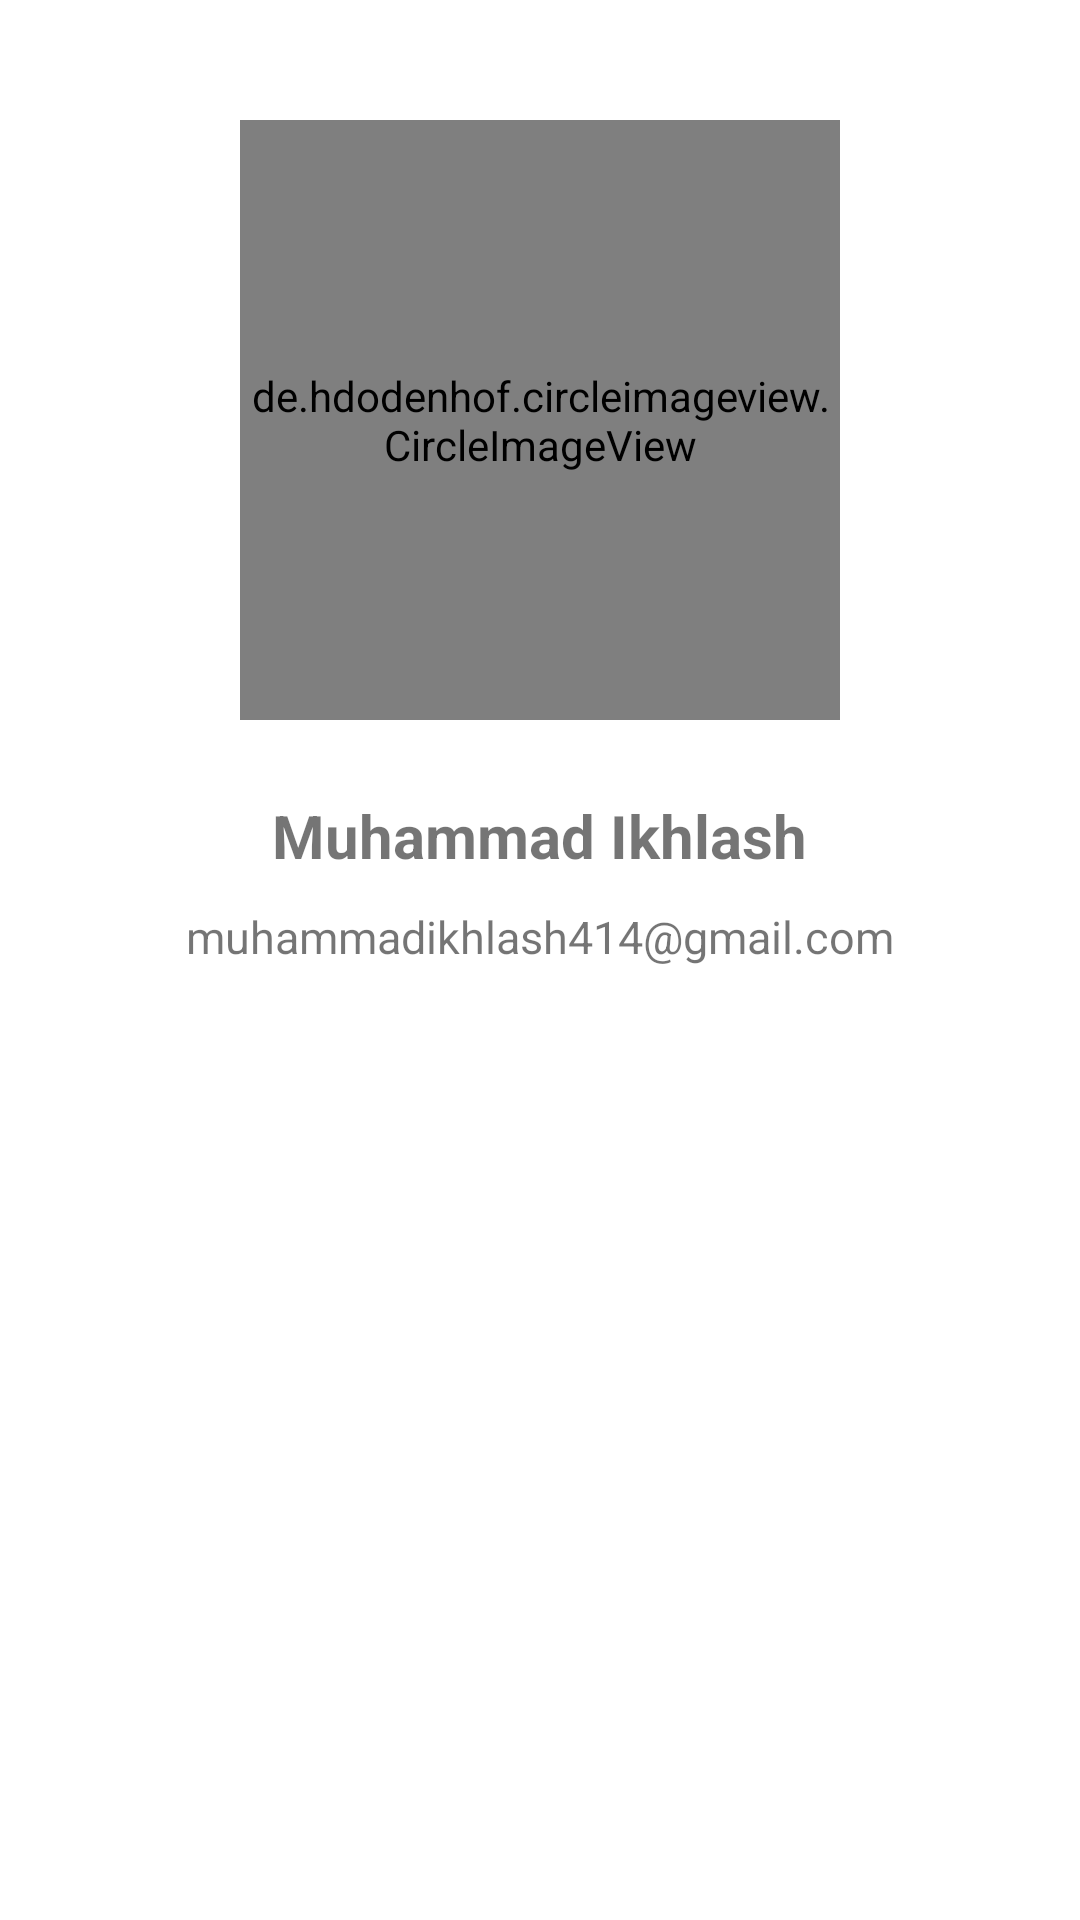

Write the Android layout XML for this screen, with the resource values it uses.
<!-- AndroidManifest.xml: application theme Theme.ProyekAkhirSederhana -->
<!-- res/layout/activity_about.xml -->
<?xml version="1.0" encoding="utf-8"?>
<ScrollView xmlns:android="http://schemas.android.com/apk/res/android"
    xmlns:tools="http://schemas.android.com/tools"
    tools:context=".AboutActivity"
    android:layout_width="match_parent"
    android:layout_height="match_parent"

    >

    <LinearLayout
        android:layout_width="match_parent"
        android:layout_height="wrap_content"
        android:padding="40dp"
        android:orientation="vertical"
        android:gravity="center_horizontal"
     >

        <de.hdodenhof.circleimageview.CircleImageView
            android:id="@+id/img_profile"
            android:layout_width="200dp"
            android:layout_height="200dp"
            android:src="@drawable/profile"/>

        <TextView
            android:id="@+id/tv_name_profile"
            android:layout_width="wrap_content"
            android:layout_height="wrap_content"
            android:text="@string/ikhlash"
            android:layout_marginTop="25dp"
            android:textSize="20sp"
            android:textStyle="bold"/>

        <TextView
            android:id="@+id/tv_email"
            android:layout_width="wrap_content"
            android:layout_height="wrap_content"
            android:text="@string/email"
            android:layout_marginTop="10dp"
            android:textSize="15sp"/>

    </LinearLayout>


</ScrollView>
<!-- resources referenced by this layout -->
<resources>
  <string name="email">muhammadikhlash414@gmail.com</string>
  <string name="ikhlash">Muhammad Ikhlash</string>
  <style name="Theme.ProyekAkhirSederhana" parent="Theme.MaterialComponents.DayNight.DarkActionBar">
          
          <item name="colorPrimary">@color/green</item>
          <item name="colorPrimaryVariant">@color/hijay</item>
          <item name="colorOnPrimary">@color/white</item>
          
          <item name="colorSecondary">@color/teal_200</item>
          <item name="colorSecondaryVariant">@color/teal_700</item>
          <item name="colorOnSecondary">@color/white</item>
          
          <item name="android:statusBarColor" tools:targetApi="l">?attr/colorPrimaryVariant</item>
          
      </style>
  <color name="green">#50C2C9</color>
  <color name="hijay">#0097A7</color>
  <color name="white">#FFFFFFFF</color>
  <color name="teal_200">#FF03DAC5</color>
  <color name="teal_700">#FF018786</color>
</resources>
